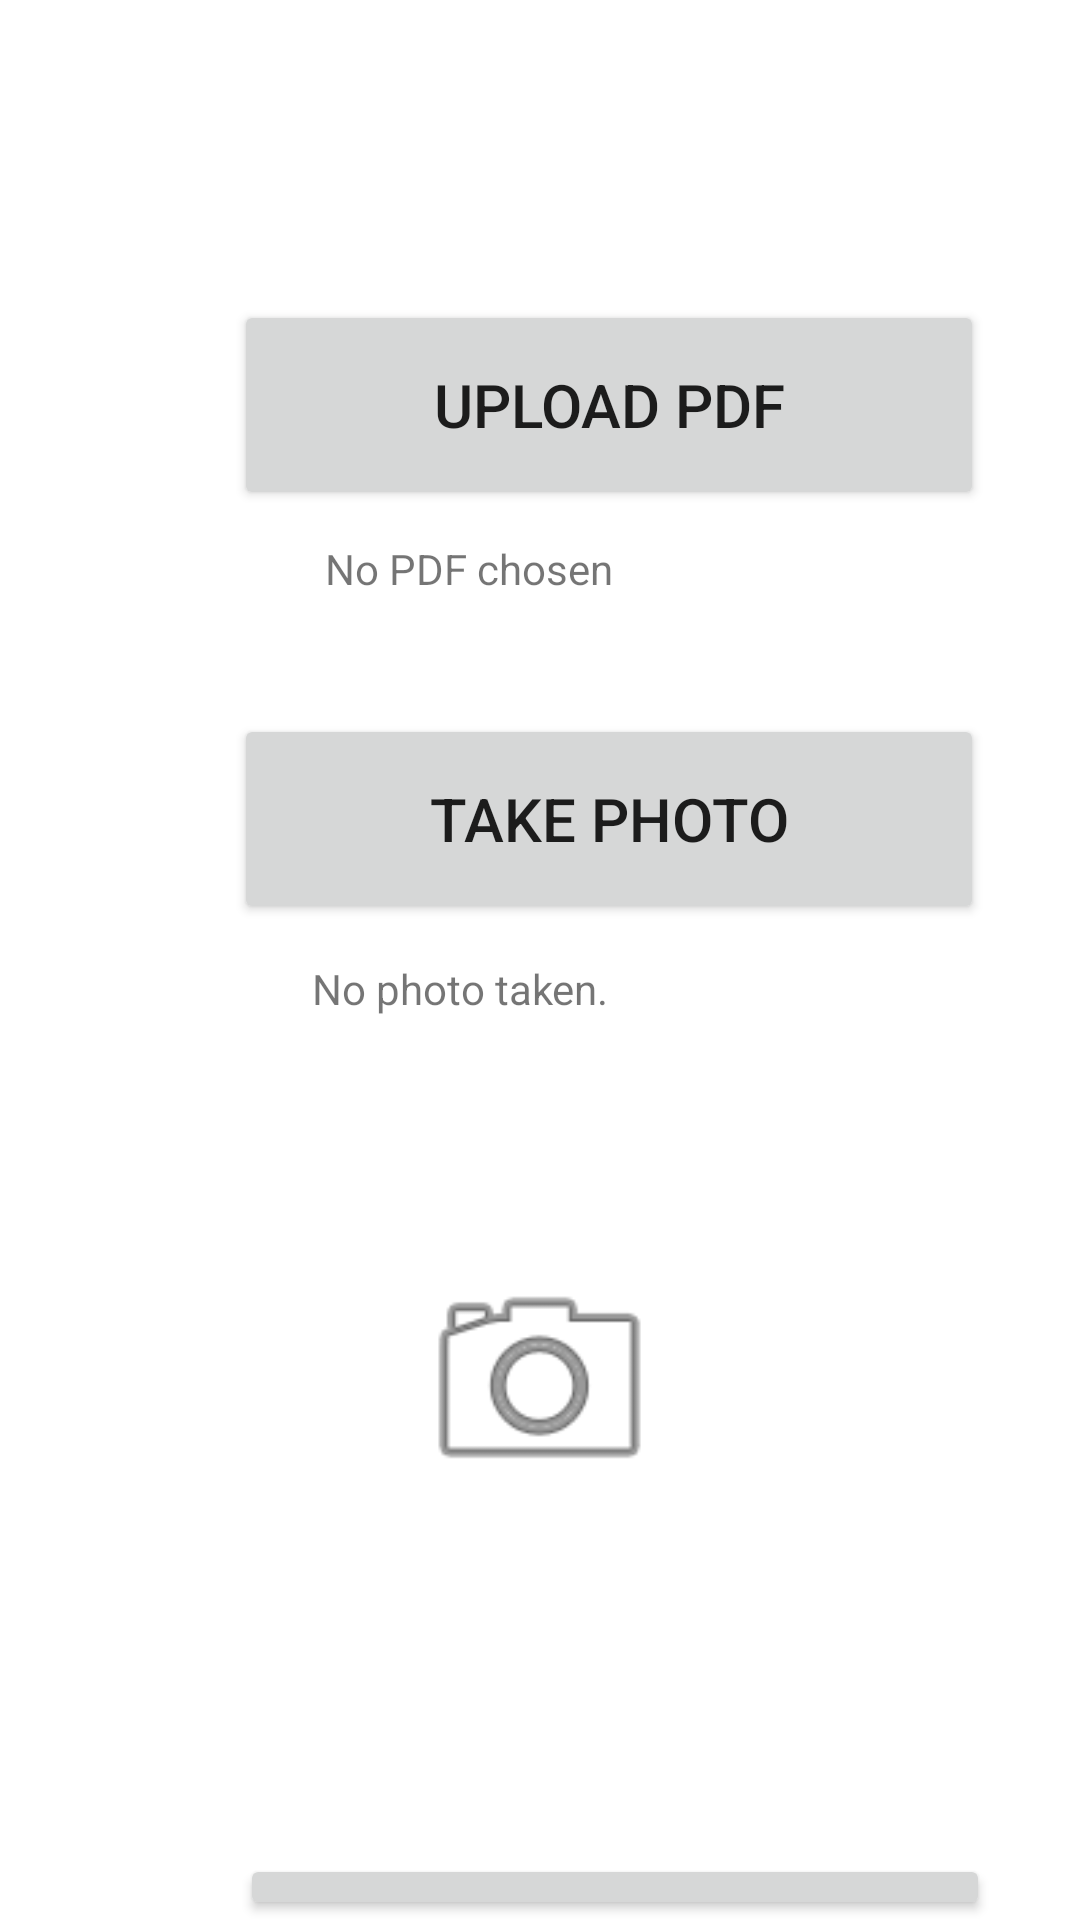

The Android layout XML behind this screen, and the referenced resources:
<!-- AndroidManifest.xml: application theme Theme.BookkeepingKing -->
<!-- res/layout/activity_add_invoice.xml -->
<?xml version="1.0" encoding="utf-8"?>
<RelativeLayout xmlns:android="http://schemas.android.com/apk/res/android"
    xmlns:app="http://schemas.android.com/apk/res-auto"
    xmlns:tools="http://schemas.android.com/tools"
    android:layout_width="match_parent"
    android:layout_height="match_parent"
    tools:context=".AddInvoice">


    

    <Button
        android:id="@+id/done"
        android:layout_width="250dp"
        android:layout_height="70dp"
        android:layout_alignParentStart="true"
        android:layout_alignParentTop="true"
        android:layout_centerHorizontal="true"
        android:layout_marginStart="80dp"
        android:layout_marginTop="618dp"
        android:text="done"
        android:textSize="20sp"
        app:layout_constraintHorizontal_bias="0.5" />

    <Button
        android:id="@+id/pdfupload"
        android:layout_width="250dp"
        android:layout_height="70dp"
        android:layout_alignParentStart="true"
        android:layout_alignParentTop="true"
        android:layout_centerHorizontal="true"
        android:layout_marginStart="78dp"
        android:layout_marginTop="100dp"
        android:text="Upload PDF"
        android:textSize="20sp"
        app:layout_constraintHorizontal_bias="0.5"/>

    
    <Button
        android:id="@+id/fileUpload"
        android:layout_width="250dp"
        android:layout_height="70dp"
        android:layout_alignParentStart="true"
        android:layout_alignParentTop="true"
        android:layout_centerHorizontal="true"
        android:layout_marginStart="78dp"
        android:layout_marginTop="238dp"
        android:text="take photo"
        android:textSize="20sp"
        app:layout_constraintHorizontal_bias="0.5" />

    
    <ImageView
        android:id="@+id/invoiceTaken"
        android:layout_width="143dp"
        android:layout_height="137dp"
        android:layout_below="@+id/fileUpload"
        android:layout_alignParentBottom="true"
        android:layout_centerHorizontal="true"
        android:layout_marginTop="109dp"
        android:layout_marginBottom="136dp"
        app:srcCompat="@android:drawable/ic_menu_camera" />

    <TextView
        android:id="@+id/pdffile"
        android:layout_width="245dp"
        android:layout_height="39dp"
        android:layout_alignParentTop="true"
        android:layout_alignParentEnd="true"
        android:layout_centerHorizontal="true"
        android:layout_marginTop="180dp"
        android:layout_marginEnd="81dp"
        android:text="No PDF chosen"
        android:textAlignment="center"
        />

    <TextView
        android:id="@+id/photofile"
        android:layout_width="245dp"
        android:layout_height="39dp"
        android:layout_alignParentTop="true"
        android:layout_alignParentEnd="true"
        android:layout_centerHorizontal="true"
        android:layout_marginTop="320dp"
        android:layout_marginEnd="84dp"
        android:text="No photo taken."
        android:textAlignment="center"

        />

</RelativeLayout>
<!-- resources referenced by this layout -->
<resources>
  <style name="Theme.BookkeepingKing" parent="Theme.MaterialComponents.DayNight.DarkActionBar">
          
          <item name="colorPrimary">#021C9F</item>
          <item name="colorPrimaryVariant">#021C9F</item>
          <item name="colorOnPrimary">@color/white</item>
          
          <item name="colorSecondary">@color/teal_200</item>
          <item name="colorSecondaryVariant">@color/teal_700</item>
          <item name="colorOnSecondary">@color/black</item>
          
          <item name="android:statusBarColor" tools:targetApi="l">?attr/colorPrimaryVariant</item>
          
      </style>
  <color name="white">#FFFFFFFF</color>
  <color name="teal_200">#1616E6</color>
  <color name="teal_700">#FF018786</color>
  <color name="black">#FF000000</color>
</resources>
